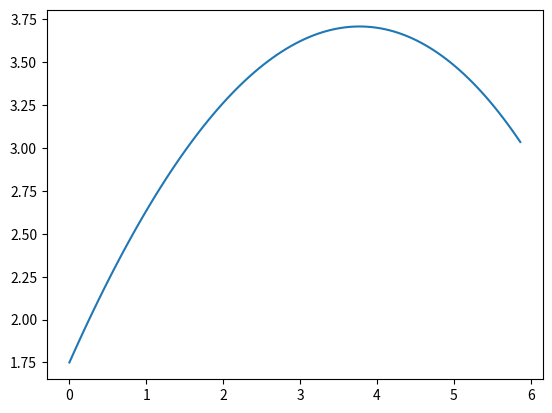

Generate this figure with matplotlib:
import numpy as np
import matplotlib.pyplot as plt

# some facts:
d = 0.24 # m
m = 0.6 # kg
cw = 0.45
p = 1.23 # kg/m^3
xB = 2 # m
yB = 3.05 # m
g = 9.81 # m/s^2

# intial conditions:
x0 = 0  # m
y0 = 1.75 # m
s0 = 9  # m/s

z = 1

def force(speed, p=1.23, cw=0.45, d=0.24):
    return 0.5 * p * cw * np.pi / 4 * d**2 * speed**2

def x_acceleration(angle, speed, m=0.6):
    return (-force(speed) * np.cos(angle)) / m

def y_acceleration(angle, speed, m=0.6, g=9.81):
    return (-force(speed) * np.sin(angle) - m * g) / m

a0 = np.pi / 4
s0 = 9
x0 = 0
y0 = 1.75
vx0 = s0 * np.cos(a0)
vy0 = s0 * np.sin(a0)

initial_state = [x0, y0, vx0, vy0, a0]

T = 1
N = 100

states = np.empty(N, dtype=object)
states[0] = initial_state

h = T / N

for i in range(1, N):
    #    x              + v * dx
    xi = states[i-1][0] + states[i-1][2] * h
    yi = states[i-1][1] + states[i-1][3] * h

    old_speed = np.sqrt(states[i-1][2]**2 + states[i-1][3]**2)
    old_angle = states[i-1][4]

    xacc = x_acceleration(old_angle, old_speed)
    yacc = y_acceleration(old_angle, old_speed)

    vxi = (states[i-1][2] + xacc * h) * z
    vyi = (states[i-1][3] + yacc * h) * z
    speed = np.sqrt(vxi**2 + vyi**2)
    ai = np.arccos(vxi / speed)

    states[i] = [xi, yi, vxi, vyi, ai]

# ------------------------------------------------------------

x = [i[0] for i in states]
y = [i[1] for i in states]

degree = 2
coefficients = np.polyfit(x, y, degree)

# Generate the fitted curve
x_fit = np.linspace(min(x), max(x), N)
y_fit = np.polyval(coefficients, x_fit)

diffy = [abs(y[i] - y_fit[i]) for i in range(N)]

plt.plot(x, y)
# plt.plot(x_fit, y_fit, label=f'Polynomial Fit (Degree {degree})', color='red')
# plt.plot(x, diffy)
plt.show()
